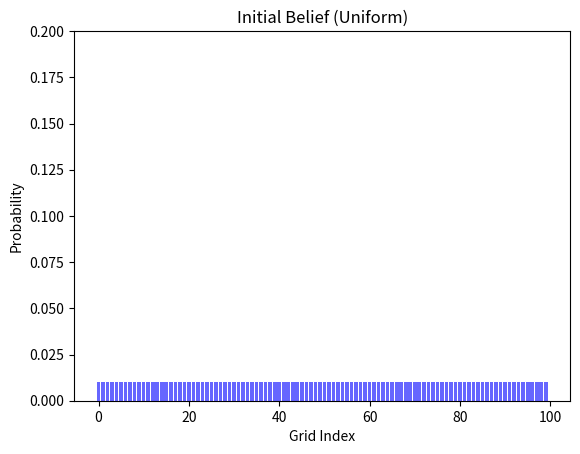
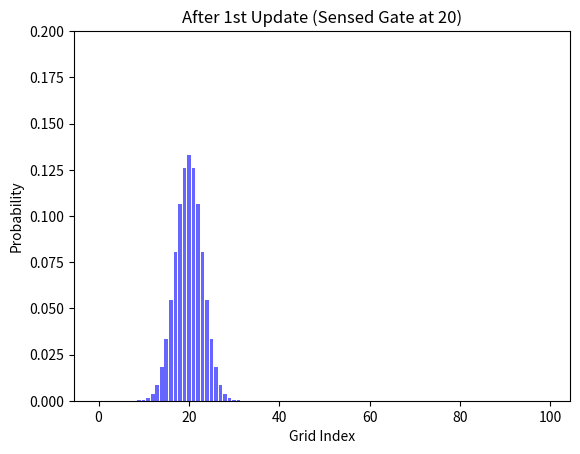
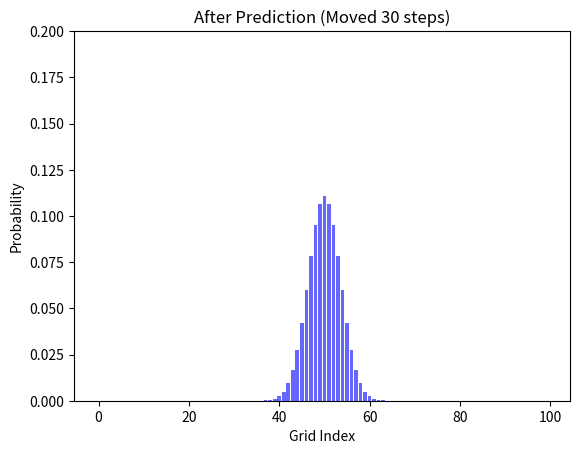
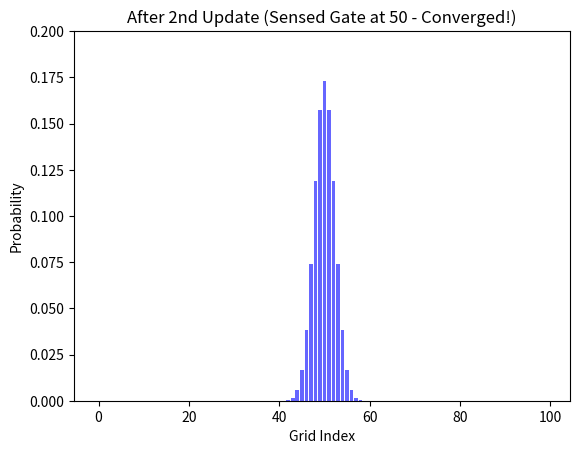

The script that saved these images, in order:
import numpy as np
import matplotlib.pyplot as plt

class HistogramFilter1D:
    """
    설계 의도: 1차원 격자 공간에서 베이즈 필터의 
    Predict-Update 사이클을 시각적으로 구현함.
    """
    def __init__(self, num_bins=100, world_size=10.0):
        self.num_bins = num_bins
        self.world_size = world_size
        self.dx = world_size / num_bins
        # 1. 초기 상태: 완전 무지 (Uniform Distribution)
        self.belief = np.full(num_bins, 1.0 / num_bins)
        
    def predict(self, move_steps, kernel_sigma=2):
        """
        예측 단계: 확률 분포 이동 + 확산(Convolution)
        move_steps: 이동할 칸 수
        kernel_sigma: 이동 오차(불확실성)의 크기
        """
        # 1. 확률 이동 (Shift)
        prior = np.roll(self.belief, move_steps)
        
        # 2. 확산 커널 생성 (Gaussian Kernel)
        # 로봇이 이동하며 발생하는 불확실성을 묘사함
        size = int(kernel_sigma * 3)
        x = np.arange(-size, size + 1)
        kernel = np.exp(-(x**2) / (2 * kernel_sigma**2))
        kernel /= kernel.sum()
        
        # 3. 합성곱(Convolution)을 통한 확률 확산
        self.belief = np.convolve(prior, kernel, mode='same')
        print(f"Prediction: Moved {move_steps} steps. Entropy increased.")

    def update(self, sensor_pos, sensor_sigma=3):
        """
        보정 단계: 센서 관측을 통한 믿음 수정
        sensor_pos: 센서가 감지한 위치(칸 인덱스)
        sensor_sigma: 센서의 정밀도
        """
        # 1. 우도(Likelihood) 함수 생성
        # 센서가 감지한 위치 근처일 확률이 높음
        likelihood = np.zeros(self.num_bins)
        for i in range(self.num_bins):
            dist = abs(i - sensor_pos)
            likelihood[i] = np.exp(-(dist**2) / (2 * sensor_sigma**2))
            
        # 2. 베이지안 업데이트: 사후확률 = 우도 * 사전확률
        self.belief = self.belief * likelihood
        
        # 3. 정규화 (Normalization): 합을 1로 만듦
        self.belief /= self.belief.sum()
        print(f"Update: Sensed at bin {sensor_pos}. Entropy decreased.")



# --- 시뮬레이션 실행 ---
hf = HistogramFilter1D()

def plot_belief(step_name):
    plt.bar(range(hf.num_bins), hf.belief, color='blue', alpha=0.6)
    plt.title(step_name)
    plt.xlabel('Grid Index')
    plt.ylabel('Probability')
    plt.ylim(0, 0.2)
    plt.show()

# 1. 초기 믿음 시각화
plot_belief("Initial Belief (Uniform)")

# 2. 첫 번째 문 발견 (20번 칸 근처)
hf.update(sensor_pos=20)
plot_belief("After 1st Update (Sensed Gate at 20)")

# 3. 로봇 주행 (30칸 이동)
hf.predict(move_steps=30)
plot_belief("After Prediction (Moved 30 steps)")

# 4. 두 번째 문 발견 (50번 칸 근처)
hf.update(sensor_pos=50)
plot_belief("After 2nd Update (Sensed Gate at 50 - Converged!)")
